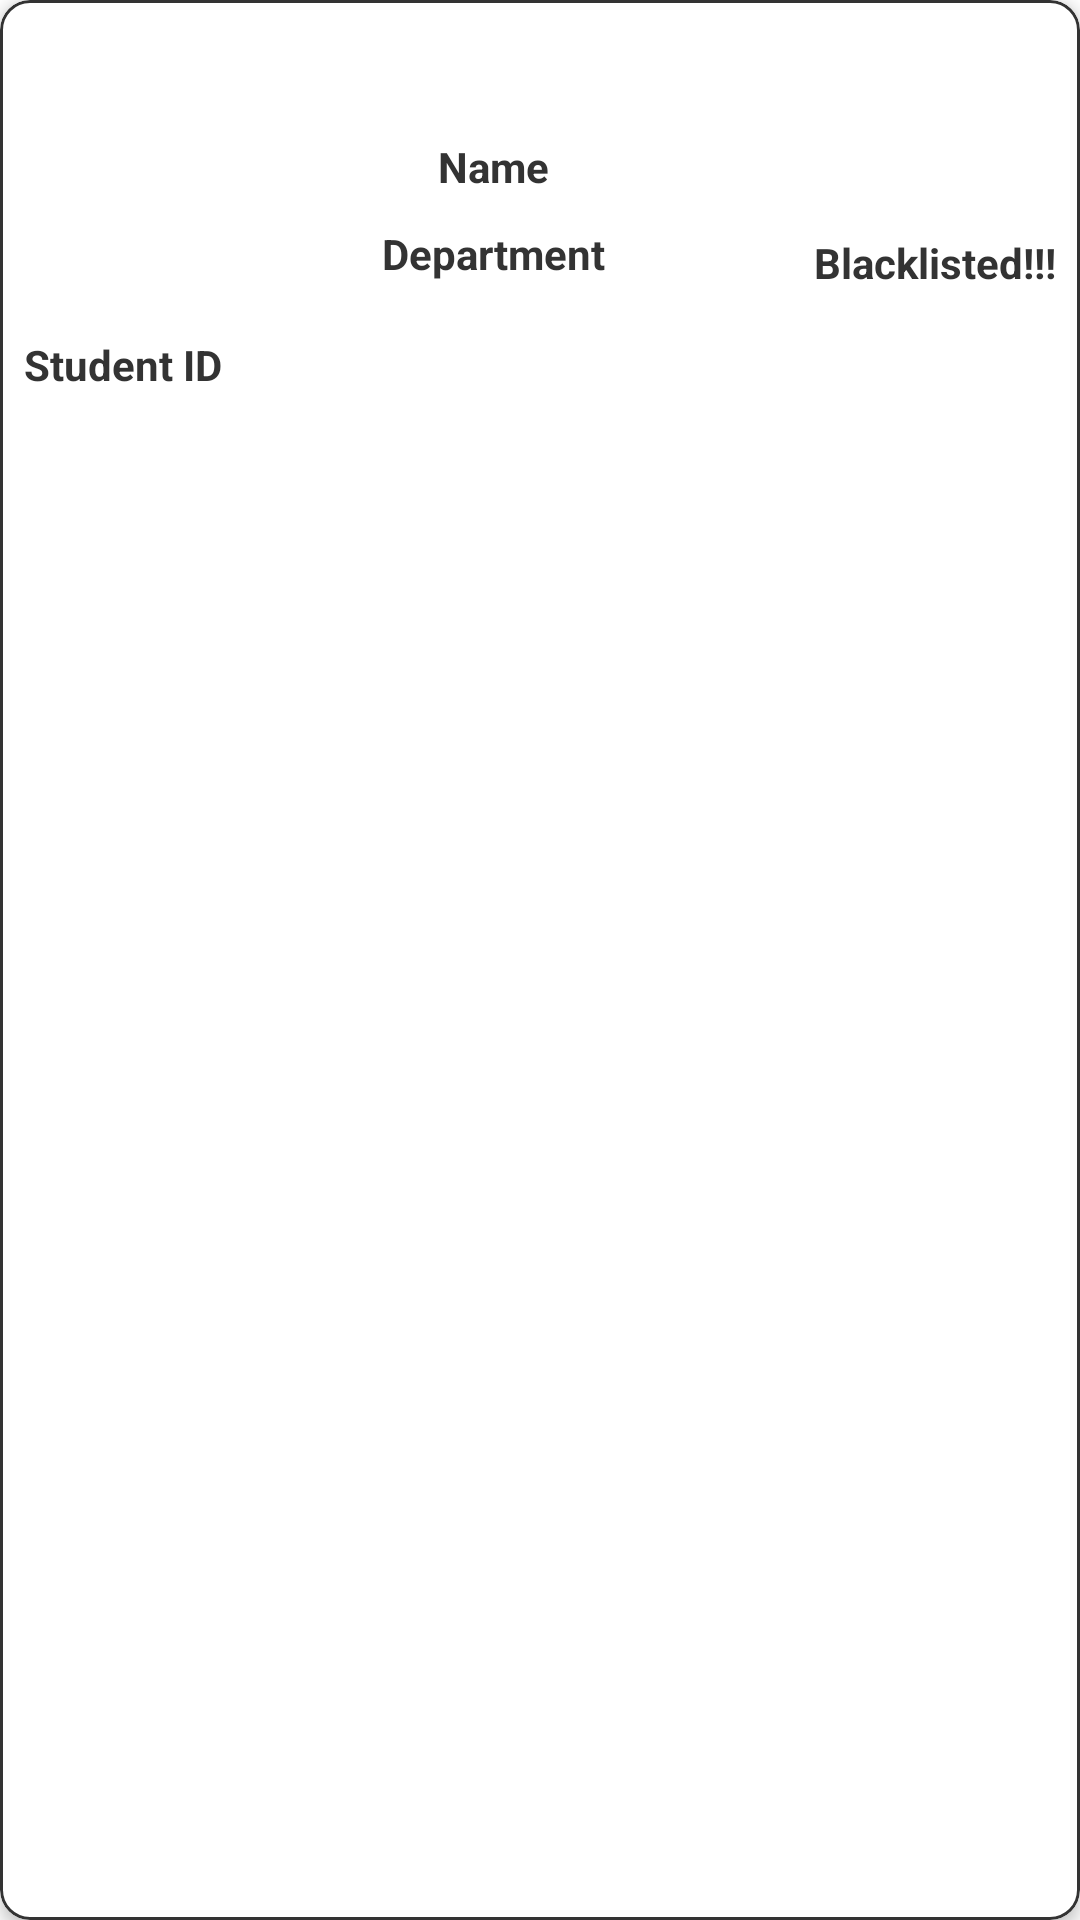

Layout XML and referenced resources for this Android screen:
<!-- AndroidManifest.xml: application theme Theme.CovenStudentPortal -->
<!-- res/layout/cardview_student_list.xml -->
<?xml version="1.0" encoding="utf-8"?>
<layout xmlns:android="http://schemas.android.com/apk/res/android"
    xmlns:app="http://schemas.android.com/apk/res-auto"
    xmlns:tools="http://schemas.android.com/tools">

    <com.google.android.material.card.MaterialCardView
        android:id="@+id/studentListCardView"
        android:layout_width="match_parent"
        android:layout_height="wrap_content"
        app:cardCornerRadius="10dp"
        android:layout_marginTop="16dp"
        android:layout_marginBottom="8dp"
        app:cardElevation="3dp"
        app:strokeColor="@color/Gray_6"
        app:strokeWidth="1dp">

        <androidx.constraintlayout.widget.ConstraintLayout
            android:id="@+id/content_constraint_layout"
            android:layout_width="match_parent"
            android:layout_height="wrap_content"
            android:padding="8dp">

            <com.google.android.material.imageview.ShapeableImageView
                android:id="@+id/student_imageview"
                android:layout_width="88dp"
                android:layout_height="96dp"
                android:layout_marginTop="8dp"
                android:src="@drawable/portal_icon"
                app:layout_constraintStart_toStartOf="parent"
                app:layout_constraintTop_toTopOf="parent" />

            <com.google.android.material.imageview.ShapeableImageView
                android:id="@+id/warning_imageview"
                android:layout_width="70dp"
                android:layout_height="70dp"
                android:src="@drawable/blacklisted"
                app:layout_constraintEnd_toEndOf="parent"
                app:layout_constraintTop_toTopOf="parent" />

            <TextView
                android:id="@+id/tv_page_title"
                android:layout_width="wrap_content"
                android:layout_height="wrap_content"
                android:text="@string/student_id"
                android:textColor="@color/Gray_6"
                android:textSize="14sp"
                android:textStyle="bold"
                app:layout_constraintStart_toStartOf="@+id/student_imageview"
                app:layout_constraintTop_toBottomOf="@+id/student_imageview" />

            <TextView
                android:id="@+id/tv_name"
                android:layout_width="wrap_content"
                android:layout_height="wrap_content"
                android:layout_marginStart="50dp"
                android:layout_marginTop="30dp"
                android:text="@string/name"
                android:textColor="@color/Gray_6"
                android:textSize="14sp"
                android:textStyle="bold"
                app:layout_constraintStart_toEndOf="@+id/student_imageview"
                app:layout_constraintTop_toTopOf="@+id/student_imageview" />

            <TextView
                android:id="@+id/tv_department"
                android:layout_width="wrap_content"
                android:layout_height="wrap_content"
                android:layout_marginTop="10dp"
                android:text="@string/department"
                android:textColor="@color/Gray_6"
                android:textSize="14sp"
                android:textStyle="bold"
                app:layout_constraintEnd_toEndOf="@+id/tv_name"
                app:layout_constraintStart_toStartOf="@+id/tv_name"
                app:layout_constraintTop_toBottomOf="@+id/tv_name" />

            <TextView
                android:id="@+id/tv_blacklist"
                android:layout_width="wrap_content"
                android:layout_height="wrap_content"
                android:text="@string/blacklisted"
                android:textColor="@color/Gray_6"
                android:textSize="14sp"
                android:textStyle="bold"
                app:layout_constraintEnd_toEndOf="@+id/warning_imageview"
                app:layout_constraintTop_toBottomOf="@+id/warning_imageview" />

        </androidx.constraintlayout.widget.ConstraintLayout>
    </com.google.android.material.card.MaterialCardView>

</layout>
<!-- resources referenced by this layout -->
<resources>
  <color name="Gray_6">#333333</color>
  <string name="blacklisted">Blacklisted!!!</string>
  <string name="department">Department</string>
  <string name="name">Name</string>
  <string name="student_id">Student ID</string>
  <style name="Theme.CovenStudentPortal" parent="Theme.MaterialComponents.DayNight.NoActionBar">
          <item name="windowActionBar">false</item>
          <item name="windowNoTitle">true</item>
          
          <item name="colorPrimary">#800020</item>
          <item name="colorPrimaryVariant">#800020</item>
          <item name="colorOnPrimary">@color/white</item>
          
          <item name="colorSecondary">@color/teal_200</item>
          <item name="colorSecondaryVariant">@color/teal_700</item>
          <item name="colorOnSecondary">@color/black</item>
          
          <item name="android:statusBarColor" tools:targetApi="l">?attr/colorPrimaryVariant</item>
          
      </style>
  <color name="white">#FFFFFFFF</color>
  <color name="teal_200">#FF03DAC5</color>
  <color name="teal_700">#FF018786</color>
  <color name="black">#FF000000</color>
</resources>
